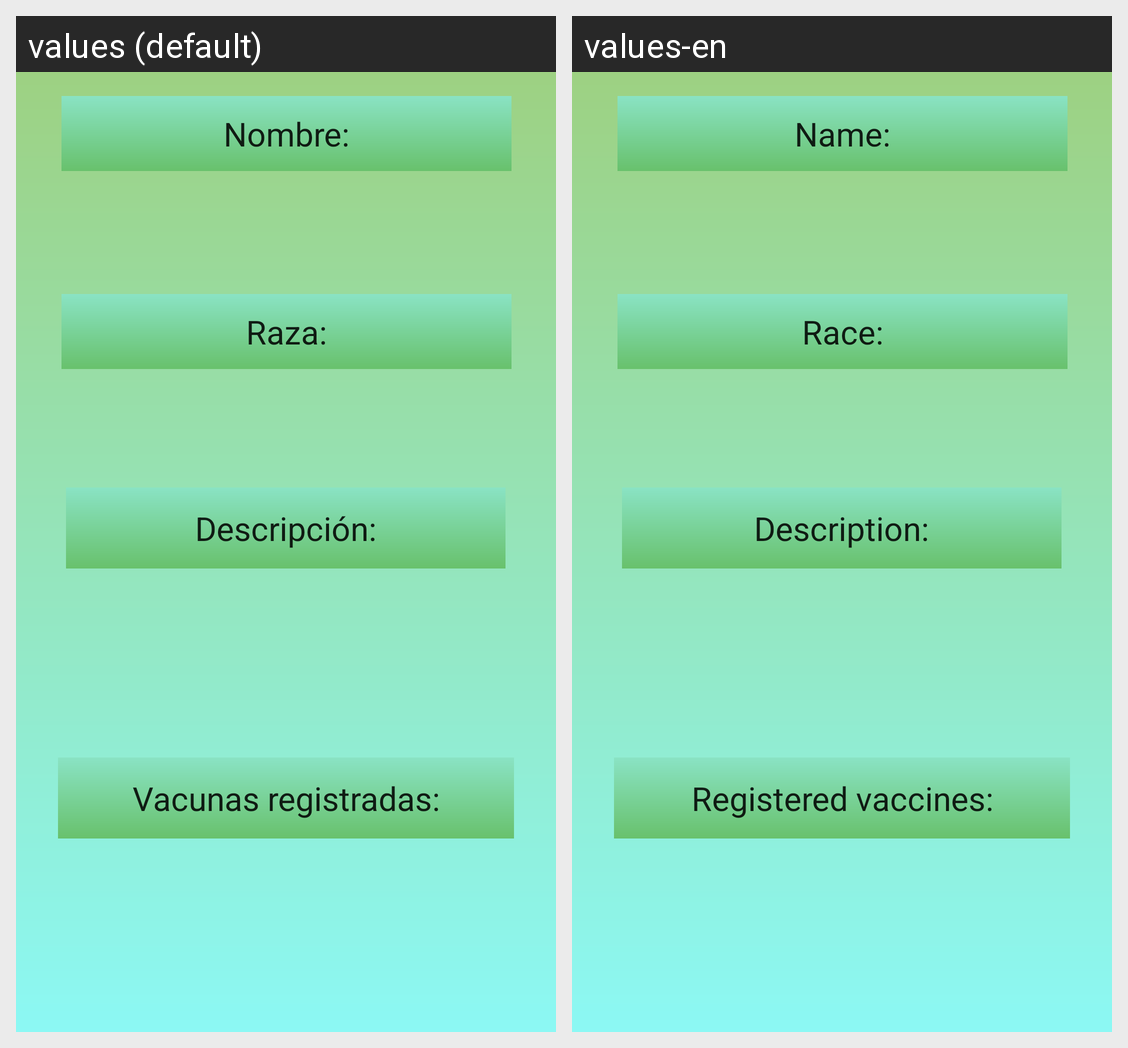

The same Android screen rendered under two of its app's locales, left to right. List the strings drawn on it with the default value and each locale's translation.
Android screen res/layout/activity_vet_info.xml rendered under 2 locales, left to right: values (default), values-en. Device: Nexus 5 (rendered at 1080×1920; each locale shown at half size, 540×960, under a caption strip naming it); theme Theme.VetPetFlauros.
Strings drawn on this screen, with the default value and each locale's value (text and hints the layout hard-codes, and strings that could not be matched under every locale, appear in the picture but are not listed):

vacunas_registradas
  values: Vacunas registradas:
  values-en: Registered vaccines:

info_descripcion
  values: Descripción:
  values-en: Description:

info_raza
  values: Raza:
  values-en: Race:

info_nombre
  values: Nombre:
  values-en: Name:
